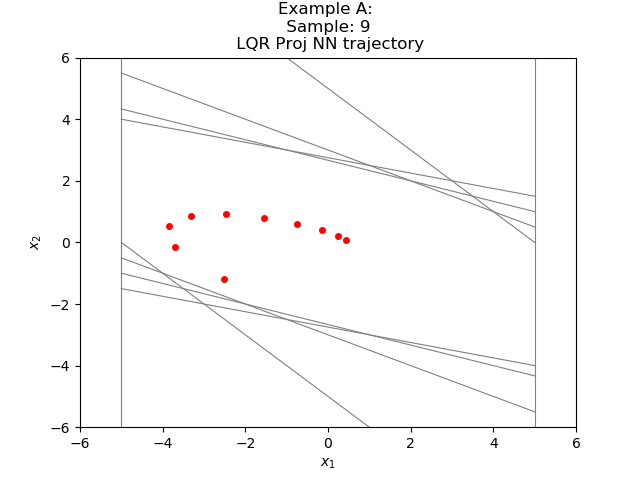

Data behind this chart, as committed beside it:
-2.508313657297566834e+00, -1.198225354687769251e+00
-3.706539034843444824e+00, -1.343678236007690430e-01
-3.840906977653503418e+00, 5.306013226509094238e-01
-3.310305774211883545e+00, 8.516913354396820068e-01
-2.458614468574523926e+00, 9.072399809956550598e-01
-1.551374375820159912e+00, 7.957173958420753479e-01
-7.556570172309875488e-01, 6.024270355701446533e-01
-1.532300114631652832e-01, 3.870659321546554565e-01
2.338359355926513672e-01, 2.025839090347290039e-01
4.364198446273803711e-01, 7.400551438331604004e-02
